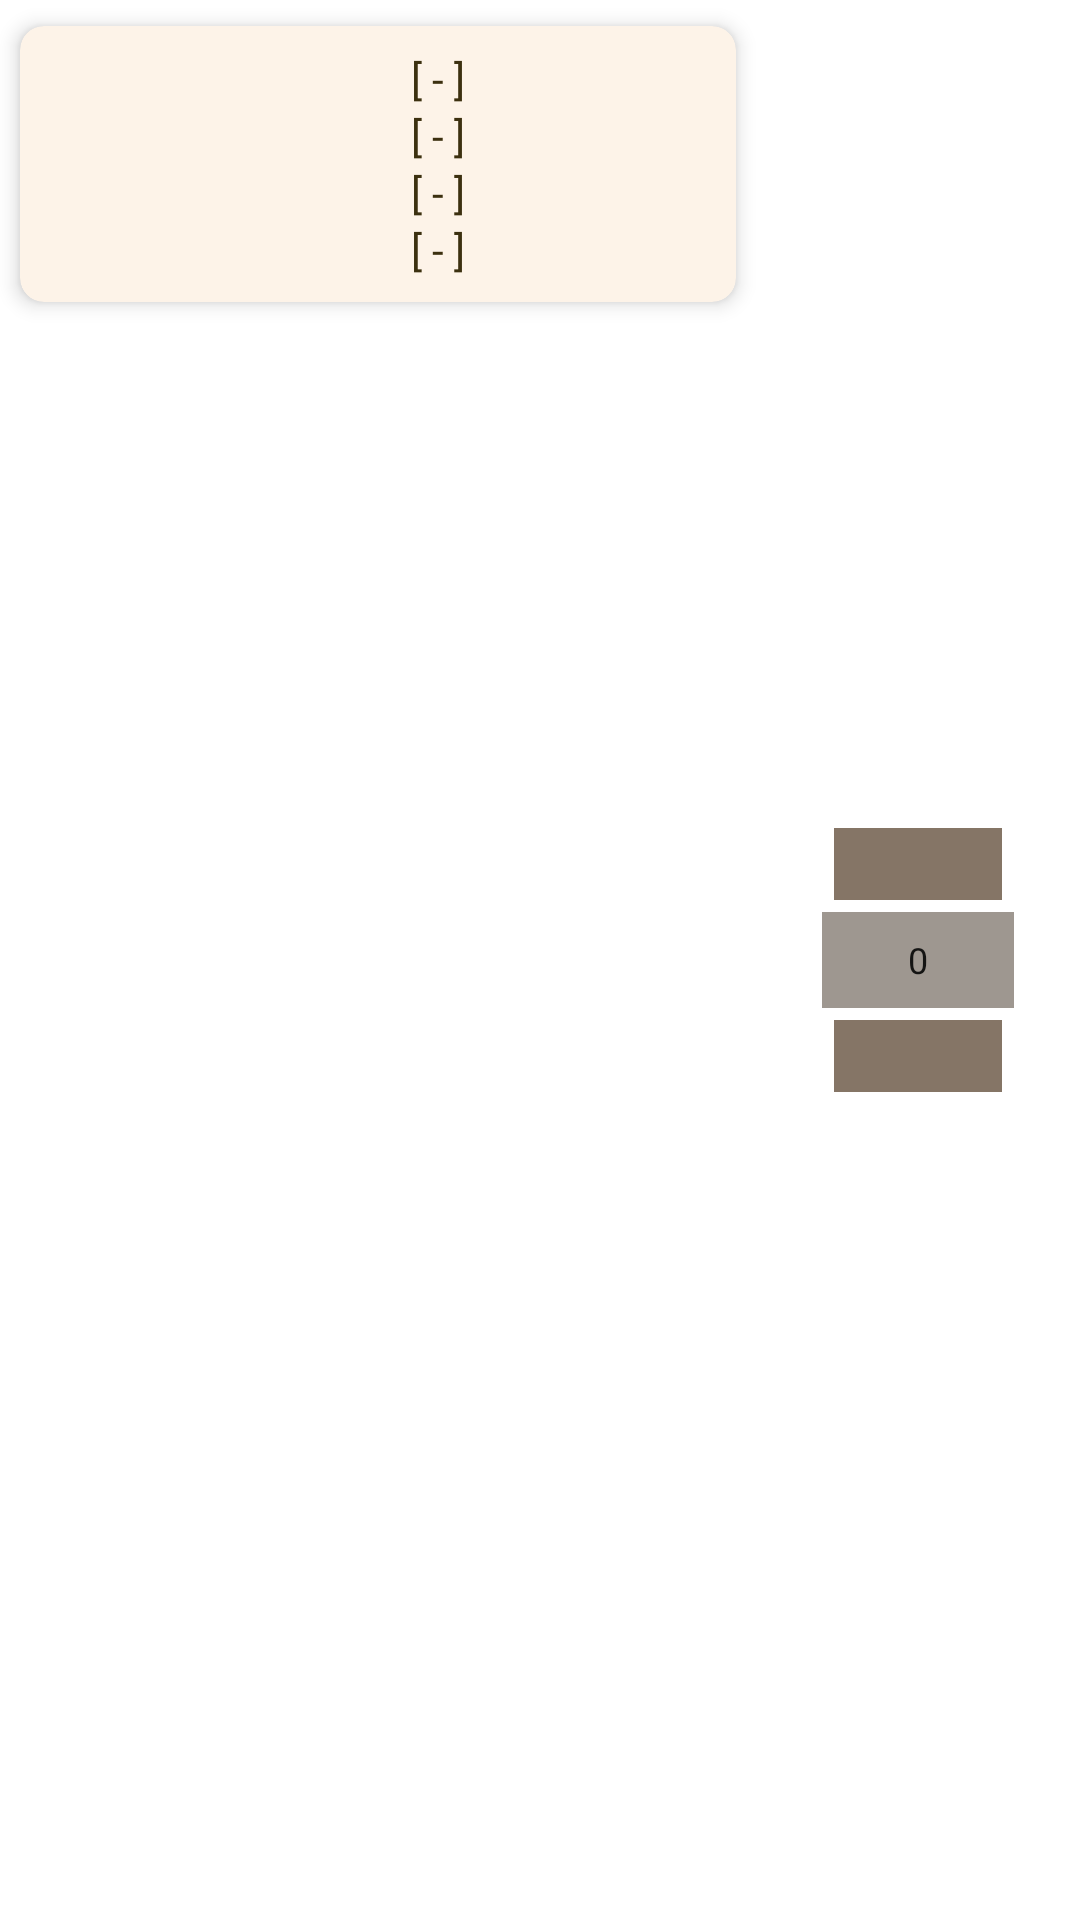

Android layout source for this screen:
<!-- AndroidManifest.xml: application theme Theme.Tinappay -->
<!-- res/layout/data_select_ingredient.xml -->
<?xml version="1.0" encoding="utf-8"?>
<androidx.constraintlayout.widget.ConstraintLayout xmlns:android="http://schemas.android.com/apk/res/android"
    xmlns:app="http://schemas.android.com/apk/res-auto"
    xmlns:tools="http://schemas.android.com/tools"
    android:id="@+id/cl_ic_item"
    android:layout_width="match_parent"
    android:layout_height="wrap_content"
    app:cardBackgroundColor="@color/primary"
    app:cardCornerRadius="8dp"
    app:cardElevation="4dp"
    app:cardUseCompatPadding="true"
    app:contentPadding="8dp">

    <androidx.cardview.widget.CardView
        android:id="@+id/cv_ic"
        android:layout_width="0dp"
        android:layout_height="wrap_content"
        app:cardBackgroundColor="@color/primary"
        app:cardCornerRadius="8dp"
        app:cardElevation="4dp"
        app:cardUseCompatPadding="true"
        app:contentPadding="8dp"
        app:layout_constraintEnd_toStartOf="@+id/gl_ic_split"
        app:layout_constraintStart_toStartOf="parent"
        app:layout_constraintTop_toTopOf="parent">

        <androidx.constraintlayout.widget.ConstraintLayout
            android:id="@+id/cl_ic"
            android:layout_width="match_parent"
            android:layout_height="wrap_content">

            <ImageView
                android:id="@+id/iv_ic_img"
                android:layout_width="0dp"
                android:layout_height="wrap_content"
                android:adjustViewBounds="true"
                app:layout_constraintEnd_toStartOf="@+id/gl_ic_img_right"
                app:layout_constraintStart_toStartOf="@+id/gl_ic_img_left"
                app:layout_constraintTop_toTopOf="parent"
                app:srcCompat="@drawable/placeholder" />

            <androidx.constraintlayout.widget.Guideline
                android:id="@+id/gl_ic_img_left"
                android:layout_width="wrap_content"
                android:layout_height="wrap_content"
                android:orientation="vertical"
                app:layout_constraintGuide_percent="0.075" />

            <androidx.constraintlayout.widget.Guideline
                android:id="@+id/gl_ic_img_right"
                android:layout_width="wrap_content"
                android:layout_height="wrap_content"
                android:orientation="vertical"
                app:layout_constraintGuide_percent="0.425" />

            <androidx.constraintlayout.widget.Guideline
                android:id="@+id/gl_ic_text_left"
                android:layout_width="wrap_content"
                android:layout_height="wrap_content"
                android:orientation="vertical"
                app:layout_constraintGuide_percent="0.55" />

            <TextView
                android:id="@+id/tv_ic_name"
                android:layout_width="0dp"
                android:layout_height="wrap_content"
                android:text="@string/placeholder"
                android:textColor="@color/text_color"
                app:layout_constraintEnd_toEndOf="parent"
                app:layout_constraintStart_toEndOf="@+id/gl_ic_text_left"
                app:layout_constraintTop_toTopOf="parent" />

            <TextView
                android:id="@+id/tv_ic_type"
                android:layout_width="0dp"
                android:layout_height="wrap_content"
                android:text="@string/placeholder"
                android:textColor="@color/text_color"
                app:layout_constraintEnd_toEndOf="parent"
                app:layout_constraintStart_toStartOf="@+id/gl_ic_text_left"
                app:layout_constraintTop_toBottomOf="@+id/tv_ic_name" />

            <TextView
                android:id="@+id/tv_ic_price"
                android:layout_width="0dp"
                android:layout_height="wrap_content"
                android:text="@string/placeholder"
                android:textColor="@color/text_color"
                app:layout_constraintEnd_toEndOf="parent"
                app:layout_constraintStart_toStartOf="@+id/gl_ic_text_left"
                app:layout_constraintTop_toBottomOf="@+id/tv_ic_type" />

            <TextView
                android:id="@+id/tv_ic_location"
                android:layout_width="0dp"
                android:layout_height="wrap_content"
                android:text="@string/placeholder"
                android:textColor="@color/text_color"
                app:layout_constraintEnd_toEndOf="parent"
                app:layout_constraintStart_toStartOf="@+id/gl_ic_text_left"
                app:layout_constraintTop_toBottomOf="@+id/tv_ic_price" />

        </androidx.constraintlayout.widget.ConstraintLayout>
    </androidx.cardview.widget.CardView>

    <androidx.constraintlayout.widget.Guideline
        android:id="@+id/gl_ic_split"
        android:layout_width="wrap_content"
        android:layout_height="wrap_content"
        android:orientation="vertical"
        app:layout_constraintGuide_percent="0.7" />

    <EditText
        android:id="@+id/et_ic_quantity"
        android:layout_width="64dp"
        android:layout_height="32dp"
        android:background="@color/disabled_primary"
        android:cursorVisible="false"
        android:gravity="center"
        android:imeOptions="actionDone"
        android:inputType="numberSigned"
        android:text="@string/default_quantity"
        android:textSize="12sp"
        app:layout_constraintBottom_toBottomOf="parent"
        app:layout_constraintEnd_toEndOf="parent"
        app:layout_constraintStart_toEndOf="@+id/cv_ic"
        app:layout_constraintTop_toTopOf="parent" />

    <ImageButton
        android:id="@+id/ib_ic_up"
        android:layout_width="0dp"
        android:layout_height="24dp"
        android:layout_marginStart="4dp"
        android:layout_marginEnd="4dp"
        android:layout_marginBottom="4dp"
        android:adjustViewBounds="true"
        android:background="@color/disabled_secondary"
        android:scaleType="fitCenter"
        app:layout_constraintBottom_toTopOf="@+id/et_ic_quantity"
        app:layout_constraintEnd_toEndOf="@+id/et_ic_quantity"
        app:layout_constraintStart_toStartOf="@+id/et_ic_quantity"
        app:srcCompat="@drawable/arrow" />

    <ImageButton
        android:id="@+id/ib_ic_down"
        android:layout_width="0dp"
        android:layout_height="24dp"
        android:layout_marginStart="4dp"
        android:layout_marginTop="4dp"
        android:layout_marginEnd="4dp"
        android:adjustViewBounds="true"
        android:background="@color/disabled_secondary"
        android:rotation="180"
        android:scaleType="fitCenter"
        app:layout_constraintEnd_toEndOf="@+id/et_ic_quantity"
        app:layout_constraintStart_toStartOf="@+id/et_ic_quantity"
        app:layout_constraintTop_toBottomOf="@+id/et_ic_quantity"
        app:srcCompat="@drawable/arrow" />

</androidx.constraintlayout.widget.ConstraintLayout>
<!-- resources referenced by this layout -->
<resources>
  <color name="disabled_primary">#FF9e9790</color>
  <color name="disabled_secondary">#FF857566</color>
  <color name="primary">#FFFDF3E8</color>
  <color name="text_color">#FF3C300F</color>
  <string name="default_quantity">0</string>
  <string name="placeholder">[ - ]</string>
  <style name="Theme.Tinappay" parent="Theme.MaterialComponents.DayNight.NoActionBar">
          
          <item name="colorPrimary">@color/gray_1</item>
          <item name="colorPrimaryVariant">@color/gray_1</item>
          <item name="colorOnPrimary">@color/white</item>
          
          <item name="colorSecondary">@color/gray_2</item>
          <item name="colorSecondaryVariant">@color/gray_2</item>
          <item name="colorOnSecondary">@color/black</item>
          
          <item name="android:statusBarColor" tools:targetApi="l">?attr/colorPrimaryVariant</item>
          
      </style>
  <color name="gray_1">#FF454545</color>
  <color name="white">#FFFFFFFF</color>
  <color name="gray_2">#FF808080</color>
  <color name="black">#FF000000</color>
</resources>
